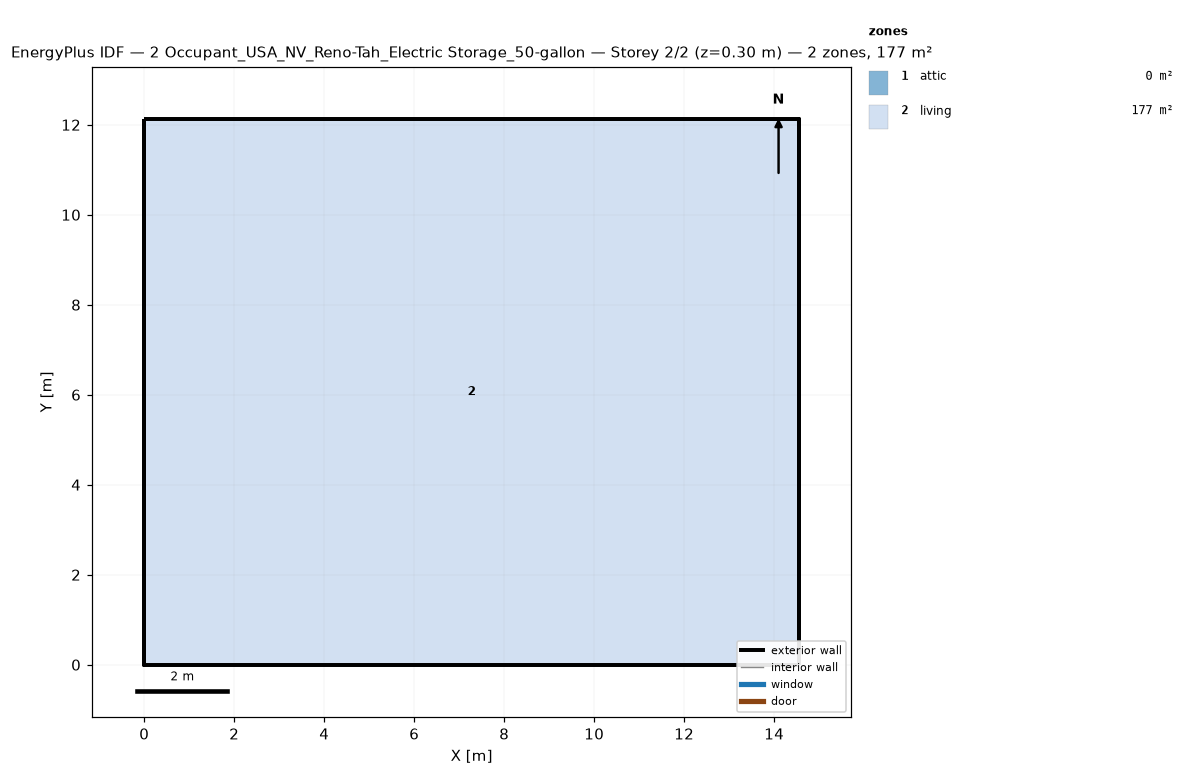
=== STOREY PLAN SPEC (per zone: floor XY polygon, exterior-wall plan segments, windows/doors) ===
zone 1: attic  (0.0 m²)
  exterior wall: (14.55, 0.00) – (14.55, 12.13) – (14.55, 6.06)  [18.2 m]
  exterior wall: (0.00, 12.13) – (0.00, 0.00) – (0.00, 6.06)  [18.2 m]
zone 2: living  (176.5 m²)
  floor: (0.00, 0.00) (0.00, 12.13) (14.55, 12.13) (14.55, 0.00)
  exterior wall: (0.00, 0.00) – (14.55, 0.00)  [14.6 m]
  exterior wall: (14.55, 0.00) – (14.55, 12.13)  [12.1 m]
  exterior wall: (14.55, 12.13) – (0.00, 12.13)  [14.6 m]
  exterior wall: (0.00, 12.13) – (0.00, 0.00)  [12.1 m]

=== DERIVED (storey summary) ===
Building: 2 Occupant_USA_NV_Reno-Tah_Electric Storage_50-gallon
Storey: 2 of 2  (floor level z = 0.30 m)
Storey gross floor area: 176.5 m²
Zones on this storey: 2
  - attic: floor 0.0 m²; exterior wall 36.4 m (24.5 m²); WWR 0.0%
  - living: floor 176.5 m²; exterior wall 53.4 m (146.4 m²); WWR 0.0%
Zone adjacency: (none detected)